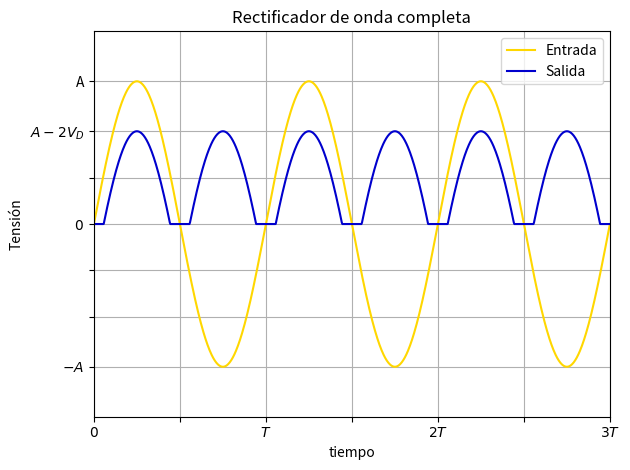

Here is the Python script that generated this plot:
import matplotlib.pyplot as plt
import numpy as np

# Salida teórica del rectificador de onda completa
n = 2       # Cantidad de curvas
titulo = "Rectificador de onda completa"
xlabel = "tiempo"
ylabel = "Tensión"
x0 = 0
xf = 6*np.pi
puntos = 1000
A = 4.0
V_D_ON = 0.7
xlim = [x0, xf]
ylim = [-A - 2*V_D_ON, A + 2*V_D_ON]
xticks = [0, np.pi, 2*np.pi, 3*np.pi, 4*np.pi, 5*np.pi, 6*np.pi]
xticklabels = ["$0$", "", "$T$", "", "$2T$", "", "$3T$"]
yticks = [-A, -A + 2*V_D_ON, -(A - 2*V_D_ON)/2, 0, (A - 2*V_D_ON)/2, A - 2*V_D_ON, A]
yticklabels = ["$-A$", "", "", "$0$", "", "$A - 2V_D$", "A"]

def fun(Vi):
    Vo = [0.0] * len(Vi)
    for i in range(len(Vi)):
        if - 2 * V_D_ON < Vi[i] < 2 * V_D_ON:
            Vo[i] = 0.0
        else:
            Vo[i] = np.abs(Vi[i]) - 2*V_D_ON
    return Vo

x = np.linspace(x0, xf, puntos)
y = [None] * n
label = [""] * n
color = [""] * n
y[0] = A*np.sin(x)
label[0] = "Entrada"
color[0] = "gold"
y[1] = fun(y[0])
label[1] = "Salida"
color[1] = "mediumblue"

fig, ax = plt.subplots(1)
for i in range(len(y)):
    ax.plot(x, y[i], label=label[i], color=color[i])
ax.set_title(titulo)
ax.set_xlabel(xlabel)
ax.set_ylabel(ylabel)
ax.set_xlim(xlim)
ax.set_ylim(ylim)
ax.set_xticks(xticks)
ax.set_xticklabels(xticklabels)
ax.set_yticks(yticks)
ax.set_yticklabels(yticklabels)
ax.legend()
ax.grid()
fig.tight_layout()
plt.show()
